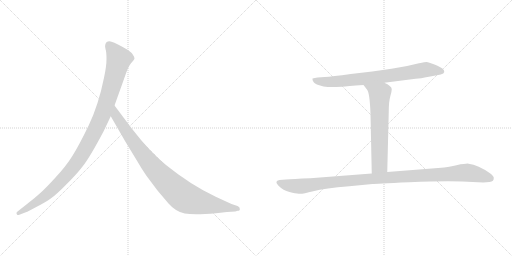
t = 0.00 s
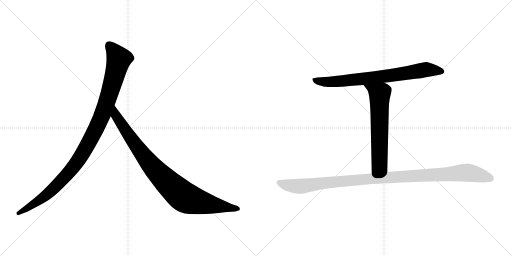
t = 3.79 s
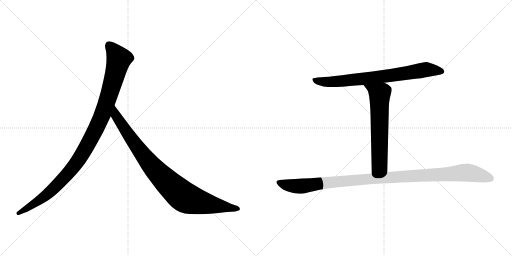
t = 3.99 s
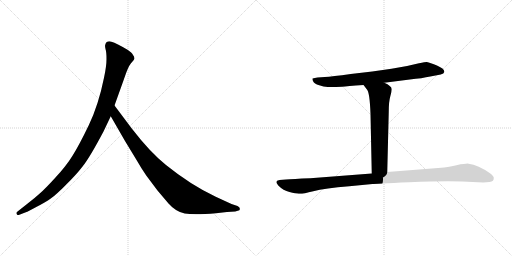
t = 4.18 s
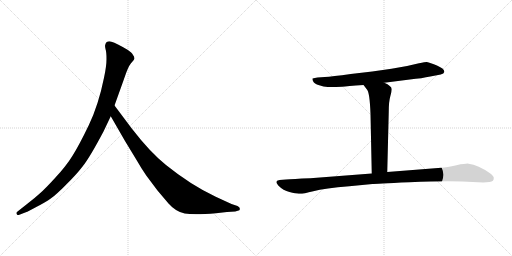
t = 4.38 s
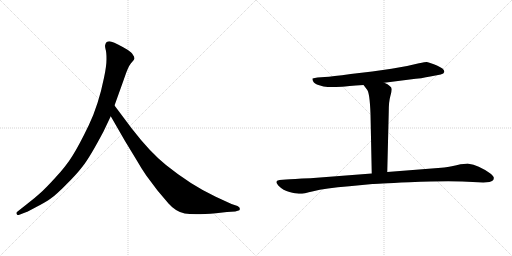
t = 4.94 s

The animated SVG that drew these frames (rendered in a browser with its animation timeline set to each time). Animation: 5 CSS @keyframes rules; one cycle of 4.94 s.

<svg version="1.1" viewBox="0 0 2048 1024" xmlns="http://www.w3.org/2000/svg">
  <g stroke="lightgray" stroke-dasharray="1,1" stroke-width="1" transform="scale(4, 4)">
    <line x1="0" y1="0" x2="256" y2="256"></line>
    <line x1="256" y1="0" x2="0" y2="256"></line>
    <line x1="128" y1="0" x2="128" y2="256"></line>
    <line x1="0" y1="128" x2="256" y2="128"></line>
    <line x1="256" y1="0" x2="512" y2="256"></line>
    <line x1="512" y1="0" x2="256" y2="256"></line>
    <line x1="384" y1="0" x2="384" y2="256"></line>
    <line x1="256" y1="128" x2="512" y2="128"></line>
  </g>
<g transform="scale(1, -1) translate(0, -850)">
   <style type="text/css">
    @keyframes keyframes0 {
      from {
       stroke: black;
       stroke-dashoffset: 1082;
       stroke-width: 128;
       }
       78% {
       animation-timing-function: step-end;
       stroke: black;
       stroke-dashoffset: 0;
       stroke-width: 128;
       }
       to {
       stroke: black;
       stroke-width: 1024;
       }
       }
       #make-me-a-hanzi-animation-0 {
         animation: keyframes0 1.130534s both;
         animation-delay: 0.000000s;
         animation-timing-function: linear;
       }
    @keyframes keyframes1 {
      from {
       stroke: black;
       stroke-dashoffset: 935;
       stroke-width: 128;
       }
       75% {
       animation-timing-function: step-end;
       stroke: black;
       stroke-dashoffset: 0;
       stroke-width: 128;
       }
       to {
       stroke: black;
       stroke-width: 1024;
       }
       }
       #make-me-a-hanzi-animation-1 {
         animation: keyframes1 1.010905s both;
         animation-delay: 1.130534s;
         animation-timing-function: linear;
       }
    @keyframes keyframes2 {
      from {
       stroke: black;
       stroke-dashoffset: 771;
       stroke-width: 128;
       }
       72% {
       animation-timing-function: step-end;
       stroke: black;
       stroke-dashoffset: 0;
       stroke-width: 128;
       }
       to {
       stroke: black;
       stroke-width: 1024;
       }
       }
       #make-me-a-hanzi-animation-2 {
         animation: keyframes2 0.877441s both;
         animation-delay: 2.141439s;
         animation-timing-function: linear;
       }
    @keyframes keyframes3 {
      from {
       stroke: black;
       stroke-dashoffset: 643;
       stroke-width: 128;
       }
       68% {
       animation-timing-function: step-end;
       stroke: black;
       stroke-dashoffset: 0;
       stroke-width: 128;
       }
       to {
       stroke: black;
       stroke-width: 1024;
       }
       }
       #make-me-a-hanzi-animation-3 {
         animation: keyframes3 0.773275s both;
         animation-delay: 3.018880s;
         animation-timing-function: linear;
       }
    @keyframes keyframes4 {
      from {
       stroke: black;
       stroke-dashoffset: 1106;
       stroke-width: 128;
       }
       78% {
       animation-timing-function: step-end;
       stroke: black;
       stroke-dashoffset: 0;
       stroke-width: 128;
       }
       to {
       stroke: black;
       stroke-width: 1024;
       }
       }
       #make-me-a-hanzi-animation-4 {
         animation: keyframes4 1.150065s both;
         animation-delay: 3.792155s;
         animation-timing-function: linear;
       }
</style>
<path d="M 414.0 324.5 L 443.0 385.5 L 458.0 428.5 L 496.0 534.5 Q 512.0 583.5 524.0 597.5 Q 536.0 610.5 538.0 615.5 Q 538.0 623.5 532.0 630.5 Q 528.0 639.5 510.0 651.5 Q 466.0 677.5 446.0 683.5 Q 426.0 688.5 421.0 671.5 Q 419.0 666.5 422.0 654.5 Q 426.0 642.5 426.0 614.5 Q 426.0 585.5 416.0 539.5 Q 394.0 430.5 355.0 349.5 Q 316.0 268.5 290.0 227.5 Q 264.0 185.5 221.0 139.5 Q 180.0 94.5 159.0 76.5 Q 137.0 56.5 112.0 37.5 L 69.0 3.5 Q 63.0 -1.5 67.0 -5.5 Q 67.0 -12.5 80.0 -7.5 L 106.0 2.5 Q 108.0 2.5 145.0 22.5 Q 182.0 41.5 203.0 56.5 Q 225.0 71.5 264.0 111.5 Q 304.0 150.5 331.0 185.5 Q 359.0 220.5 414.0 324.5 Z" fill="lightgray"></path> 
<path d="M 443.0 385.5 L 500.0 286.5 L 548.0 207.5 Q 562.0 182.5 585.0 148.5 L 630.0 88.5 L 674.0 36.5 Q 703.0 3.5 739.0 -3.5 Q 776.0 -10.5 864.0 -2.5 L 908.0 2.5 L 941.0 4.5 L 951.0 7.5 Q 961.0 7.5 959.0 15.5 Q 960.0 21.5 950.0 26.5 L 926.0 34.5 L 863.0 63.5 Q 763.0 110.5 664.0 190.5 Q 602.0 239.5 527.0 336.5 L 458.0 428.5 C 440.0 452.5 428.0 411.5 443.0 385.5 Z" fill="lightgray"></path> 
<path d="M 1537.0 519.5 L 1639.0 532.5 Q 1689.0 537.5 1721.0 544.5 L 1763.0 552.5 Q 1776.0 555.5 1777.0 562.5 Q 1778.0 568.5 1771.0 575.5 Q 1764.0 581.5 1738.0 592.5 Q 1713.0 602.5 1707.0 602.5 Q 1701.0 602.5 1676.0 597.5 Q 1627.0 584.5 1566.0 575.5 L 1489.0 564.5 L 1403.0 554.5 Q 1327.0 544.5 1299.0 542.5 L 1270.0 540.5 Q 1259.0 539.5 1250.0 536.5 Q 1249.0 530.5 1253.0 524.5 Q 1256.0 515.5 1277.0 509.5 Q 1294.0 502.5 1311.0 502.5 Q 1329.0 501.5 1368.0 503.5 Q 1386.0 505.5 1454.0 510.5 L 1537.0 519.5 Z" fill="lightgray"></path> 
<path d="M 1454.0 510.5 L 1467.0 493.5 Q 1479.0 482.5 1482.0 394.5 L 1487.0 156.5 C 1488.0 126.5 1548.0 132.5 1549.0 162.5 L 1555.0 403.5 Q 1555.0 443.5 1561.0 464.5 Q 1567.0 484.5 1567.0 493.5 Q 1567.0 501.5 1559.0 506.5 Q 1552.0 513.5 1537.0 519.5 C 1510.0 532.5 1436.0 534.5 1454.0 510.5 Z" fill="lightgray"></path> 
<path d="M 1487.0 156.5 L 1241.0 137.5 Q 1170.0 134.5 1144.0 132.5 L 1118.0 130.5 Q 1095.0 126.5 1114.0 107.5 Q 1133.0 88.5 1158.0 82.5 Q 1183.0 76.5 1195.0 75.5 Q 1208.0 73.5 1253.0 85.5 Q 1299.0 97.5 1397.0 105.5 L 1490.0 114.5 Q 1498.0 115.5 1637.0 121.5 Q 1776.0 127.5 1849.0 124.5 L 1933.0 120.5 L 1958.0 122.5 Q 1977.0 124.5 1975.0 140.5 Q 1974.0 146.5 1960.0 157.5 Q 1913.0 190.5 1874.0 195.5 Q 1866.0 196.5 1826.0 189.5 Q 1786.0 181.5 1765.0 179.5 L 1549.0 162.5 L 1487.0 156.5 Z" fill="lightgray"></path> 
      <clipPath id="make-me-a-hanzi-clip-0">
      <path d="M 414.0 324.5 L 443.0 385.5 L 458.0 428.5 L 496.0 534.5 Q 512.0 583.5 524.0 597.5 Q 536.0 610.5 538.0 615.5 Q 538.0 623.5 532.0 630.5 Q 528.0 639.5 510.0 651.5 Q 466.0 677.5 446.0 683.5 Q 426.0 688.5 421.0 671.5 Q 419.0 666.5 422.0 654.5 Q 426.0 642.5 426.0 614.5 Q 426.0 585.5 416.0 539.5 Q 394.0 430.5 355.0 349.5 Q 316.0 268.5 290.0 227.5 Q 264.0 185.5 221.0 139.5 Q 180.0 94.5 159.0 76.5 Q 137.0 56.5 112.0 37.5 L 69.0 3.5 Q 63.0 -1.5 67.0 -5.5 Q 67.0 -12.5 80.0 -7.5 L 106.0 2.5 Q 108.0 2.5 145.0 22.5 Q 182.0 41.5 203.0 56.5 Q 225.0 71.5 264.0 111.5 Q 304.0 150.5 331.0 185.5 Q 359.0 220.5 414.0 324.5 Z" fill="lightgray"></path>
      </clipPath>
      <path clip-path="url(#make-me-a-hanzi-clip-0)" d="M 438.0 667.5 L 476.0 614.5 L 414.0 403.5 L 354.0 278.5 L 298.0 187.5 L 229.0 110.5 L 145.0 40.5 L 74.0 -2.5 " fill="none" id="make-me-a-hanzi-animation-0" stroke-dasharray="954 1908" stroke-linecap="round"></path>

      <clipPath id="make-me-a-hanzi-clip-1">
      <path d="M 443.0 385.5 L 500.0 286.5 L 548.0 207.5 Q 562.0 182.5 585.0 148.5 L 630.0 88.5 L 674.0 36.5 Q 703.0 3.5 739.0 -3.5 Q 776.0 -10.5 864.0 -2.5 L 908.0 2.5 L 941.0 4.5 L 951.0 7.5 Q 961.0 7.5 959.0 15.5 Q 960.0 21.5 950.0 26.5 L 926.0 34.5 L 863.0 63.5 Q 763.0 110.5 664.0 190.5 Q 602.0 239.5 527.0 336.5 L 458.0 428.5 C 440.0 452.5 428.0 411.5 443.0 385.5 Z" fill="lightgray"></path>
      </clipPath>
      <path clip-path="url(#make-me-a-hanzi-clip-1)" d="M 459.0 420.5 L 464.0 387.5 L 581.0 219.5 L 655.0 135.5 L 723.0 72.5 L 748.0 56.5 L 782.0 45.5 L 950.0 16.5 " fill="none" id="make-me-a-hanzi-animation-1" stroke-dasharray="807 1614" stroke-linecap="round"></path>

      <clipPath id="make-me-a-hanzi-clip-2">
      <path d="M 1537.0 519.5 L 1639.0 532.5 Q 1689.0 537.5 1721.0 544.5 L 1763.0 552.5 Q 1776.0 555.5 1777.0 562.5 Q 1778.0 568.5 1771.0 575.5 Q 1764.0 581.5 1738.0 592.5 Q 1713.0 602.5 1707.0 602.5 Q 1701.0 602.5 1676.0 597.5 Q 1627.0 584.5 1566.0 575.5 L 1489.0 564.5 L 1403.0 554.5 Q 1327.0 544.5 1299.0 542.5 L 1270.0 540.5 Q 1259.0 539.5 1250.0 536.5 Q 1249.0 530.5 1253.0 524.5 Q 1256.0 515.5 1277.0 509.5 Q 1294.0 502.5 1311.0 502.5 Q 1329.0 501.5 1368.0 503.5 Q 1386.0 505.5 1454.0 510.5 L 1537.0 519.5 Z" fill="lightgray"></path>
      </clipPath>
      <path clip-path="url(#make-me-a-hanzi-clip-2)" d="M 1256.0 531.5 L 1288.0 523.5 L 1328.0 523.5 L 1527.0 543.5 L 1705.0 572.5 L 1766.0 565.5 " fill="none" id="make-me-a-hanzi-animation-2" stroke-dasharray="643 1286" stroke-linecap="round"></path>

      <clipPath id="make-me-a-hanzi-clip-3">
      <path d="M 1454.0 510.5 L 1467.0 493.5 Q 1479.0 482.5 1482.0 394.5 L 1487.0 156.5 C 1488.0 126.5 1548.0 132.5 1549.0 162.5 L 1555.0 403.5 Q 1555.0 443.5 1561.0 464.5 Q 1567.0 484.5 1567.0 493.5 Q 1567.0 501.5 1559.0 506.5 Q 1552.0 513.5 1537.0 519.5 C 1510.0 532.5 1436.0 534.5 1454.0 510.5 Z" fill="lightgray"></path>
      </clipPath>
      <path clip-path="url(#make-me-a-hanzi-clip-3)" d="M 1461.0 509.5 L 1519.0 474.5 L 1518.0 191.5 L 1494.0 164.5 " fill="none" id="make-me-a-hanzi-animation-3" stroke-dasharray="515 1030" stroke-linecap="round"></path>

      <clipPath id="make-me-a-hanzi-clip-4">
      <path d="M 1487.0 156.5 L 1241.0 137.5 Q 1170.0 134.5 1144.0 132.5 L 1118.0 130.5 Q 1095.0 126.5 1114.0 107.5 Q 1133.0 88.5 1158.0 82.5 Q 1183.0 76.5 1195.0 75.5 Q 1208.0 73.5 1253.0 85.5 Q 1299.0 97.5 1397.0 105.5 L 1490.0 114.5 Q 1498.0 115.5 1637.0 121.5 Q 1776.0 127.5 1849.0 124.5 L 1933.0 120.5 L 1958.0 122.5 Q 1977.0 124.5 1975.0 140.5 Q 1974.0 146.5 1960.0 157.5 Q 1913.0 190.5 1874.0 195.5 Q 1866.0 196.5 1826.0 189.5 Q 1786.0 181.5 1765.0 179.5 L 1549.0 162.5 L 1487.0 156.5 Z" fill="lightgray"></path>
      </clipPath>
      <path clip-path="url(#make-me-a-hanzi-clip-4)" d="M 1117.0 118.5 L 1150.0 109.5 L 1206.0 105.5 L 1528.0 139.5 L 1856.0 159.5 L 1896.0 155.5 L 1961.0 137.5 " fill="none" id="make-me-a-hanzi-animation-4" stroke-dasharray="978 1956" stroke-linecap="round"></path>

</g>
</svg>
